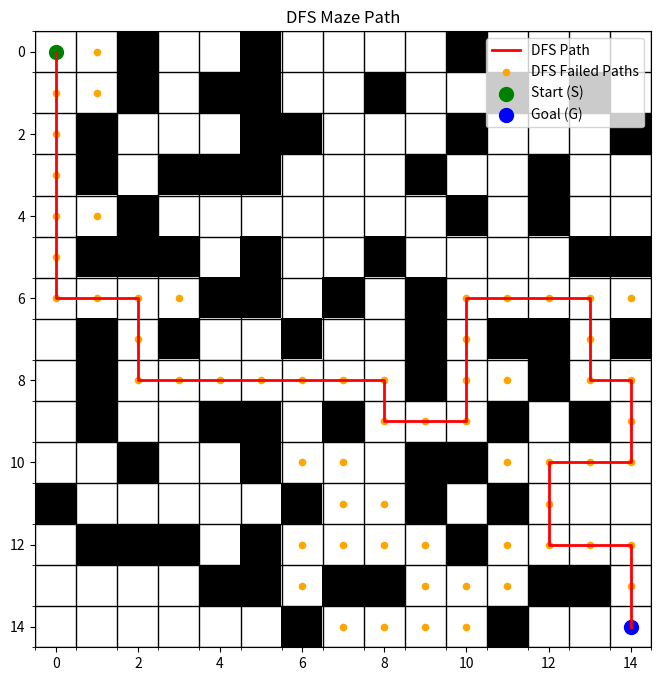

Write the Python code that produced this figure.
from collections import deque
import matplotlib.pyplot as plt
import numpy as np

# Define the 15x15 maze grid: 0 = open, 1 = blocked
maze = np.array([
    [0, 0, 1, 0, 0, 1, 0, 0, 0, 0, 1, 0, 0, 0, 0],
    [0, 0, 1, 0, 1, 1, 0, 0, 1, 0, 0, 1, 0, 1, 0],
    [0, 1, 0, 0, 0, 1, 1, 0, 0, 0, 1, 0, 0, 0, 1],
    [0, 1, 0, 1, 1, 1, 0, 0, 0, 1, 0, 0, 1, 0, 0],
    [0, 0, 1, 0, 0, 0, 0, 0, 0, 0, 1, 0, 1, 0, 0],
    [0, 1, 1, 1, 0, 1, 0, 0, 1, 0, 0, 0, 0, 1, 1],
    [0, 0, 0, 0, 1, 1, 0, 1, 0, 1, 0, 0, 0, 0, 0],
    [0, 1, 0, 1, 0, 0, 1, 0, 0, 1, 0, 1, 1, 0, 1],
    [0, 1, 0, 0, 0, 0, 0, 0, 0, 1, 0, 0, 1, 0, 0],
    [0, 1, 0, 0, 1, 1, 0, 1, 0, 0, 0, 1, 0, 1, 0],
    [0, 0, 1, 0, 0, 1, 0, 0, 0, 1, 1, 0, 0, 0, 0],
    [1, 0, 0, 0, 0, 0, 1, 0, 0, 1, 0, 1, 0, 0, 0],
    [0, 1, 1, 1, 0, 1, 0, 0, 0, 0, 1, 0, 0, 0, 0],
    [0, 0, 0, 0, 1, 1, 0, 1, 1, 0, 0, 0, 1, 1, 0],
    [0, 0, 0, 0, 0, 0, 1, 0, 0, 0, 0, 1, 0, 0, 0]
])

start = (0, 0)
goal = (14, 14)

def bfs(maze, start, goal):
    queue = deque([start])
    visited = {start: None}

    while queue:
        current = queue.popleft()
        if current == goal:
            break

        for dr, dc in [(-1,0), (1,0), (0,-1), (0,1)]:
            r, c = current[0] + dr, current[1] + dc
            if 0 <= r < 15 and 0 <= c < 15 and maze[r, c] == 0 and (r, c) not in visited:
                visited[(r, c)] = current
                queue.append((r, c))

    path = []
    if goal in visited:
        current = goal
        while current:
            path.append(current)
            current = visited[current]
        path.reverse()
        return path
    return None

def dfs(maze, start, goal):
    stack = [start]
    visited = {start: None}
    failed_paths = []

    while stack:
        current = stack.pop()
        if current == goal:
            break

        moves = [(-1,0), (1,0), (0,1), (0,-1)]  # north, south, east, west
        for dr, dc in moves:
            r, c = current[0] + dr, current[1] + dc
            if 0 <= r < 15 and 0 <= c < 15 and maze[r, c] == 0 and (r, c) not in visited:
                visited[(r, c)] = current
                stack.append((r, c))
        else:
            failed_paths.append(current)

    path = []
    if goal in visited:
        current = goal
        while current:
            path.append(current)
            current = visited[current]
        path.reverse()
        return path, failed_paths
    return None, failed_paths

# Chọn thuật toán bạn muốn chạy ở đây (bfs hoặc dfs):
algorithm = 'dfs'  # Thay đổi 'bfs' hoặc 'dfs' để chạy thuật toán tương ứng

if algorithm == 'bfs':
    path = bfs(maze, start, goal)
else:
    path, failed_paths = dfs(maze, start, goal)

# Visualization
fig, ax = plt.subplots(figsize=(8, 8))
ax.imshow(maze, cmap='gray_r', origin='upper')

if path:
    path_y, path_x = zip(*path)
    ax.plot(path_x, path_y, color='red', linewidth=2, label=f'{algorithm.upper()} Path')

if algorithm == 'dfs':
    failed_y, failed_x = zip(*failed_paths)
    ax.scatter(failed_x, failed_y, color='orange', s=20, label='DFS Failed Paths')

ax.scatter(start[1], start[0], c='green', s=100, label='Start (S)')
ax.scatter(goal[1], goal[0], c='blue', s=100, label='Goal (G)')

ax.set_xticks(np.arange(-0.5, 15, 1), minor=True)
ax.set_yticks(np.arange(-0.5, 15, 1), minor=True)
ax.grid(which='minor', color='black', linestyle='-', linewidth=1)

ax.legend()
ax.set_title(f'{algorithm.upper()} Maze Path')
plt.show()

# Output path coordinates
if path:
    print("Path found:", path)
else:
    print("No path found.")
